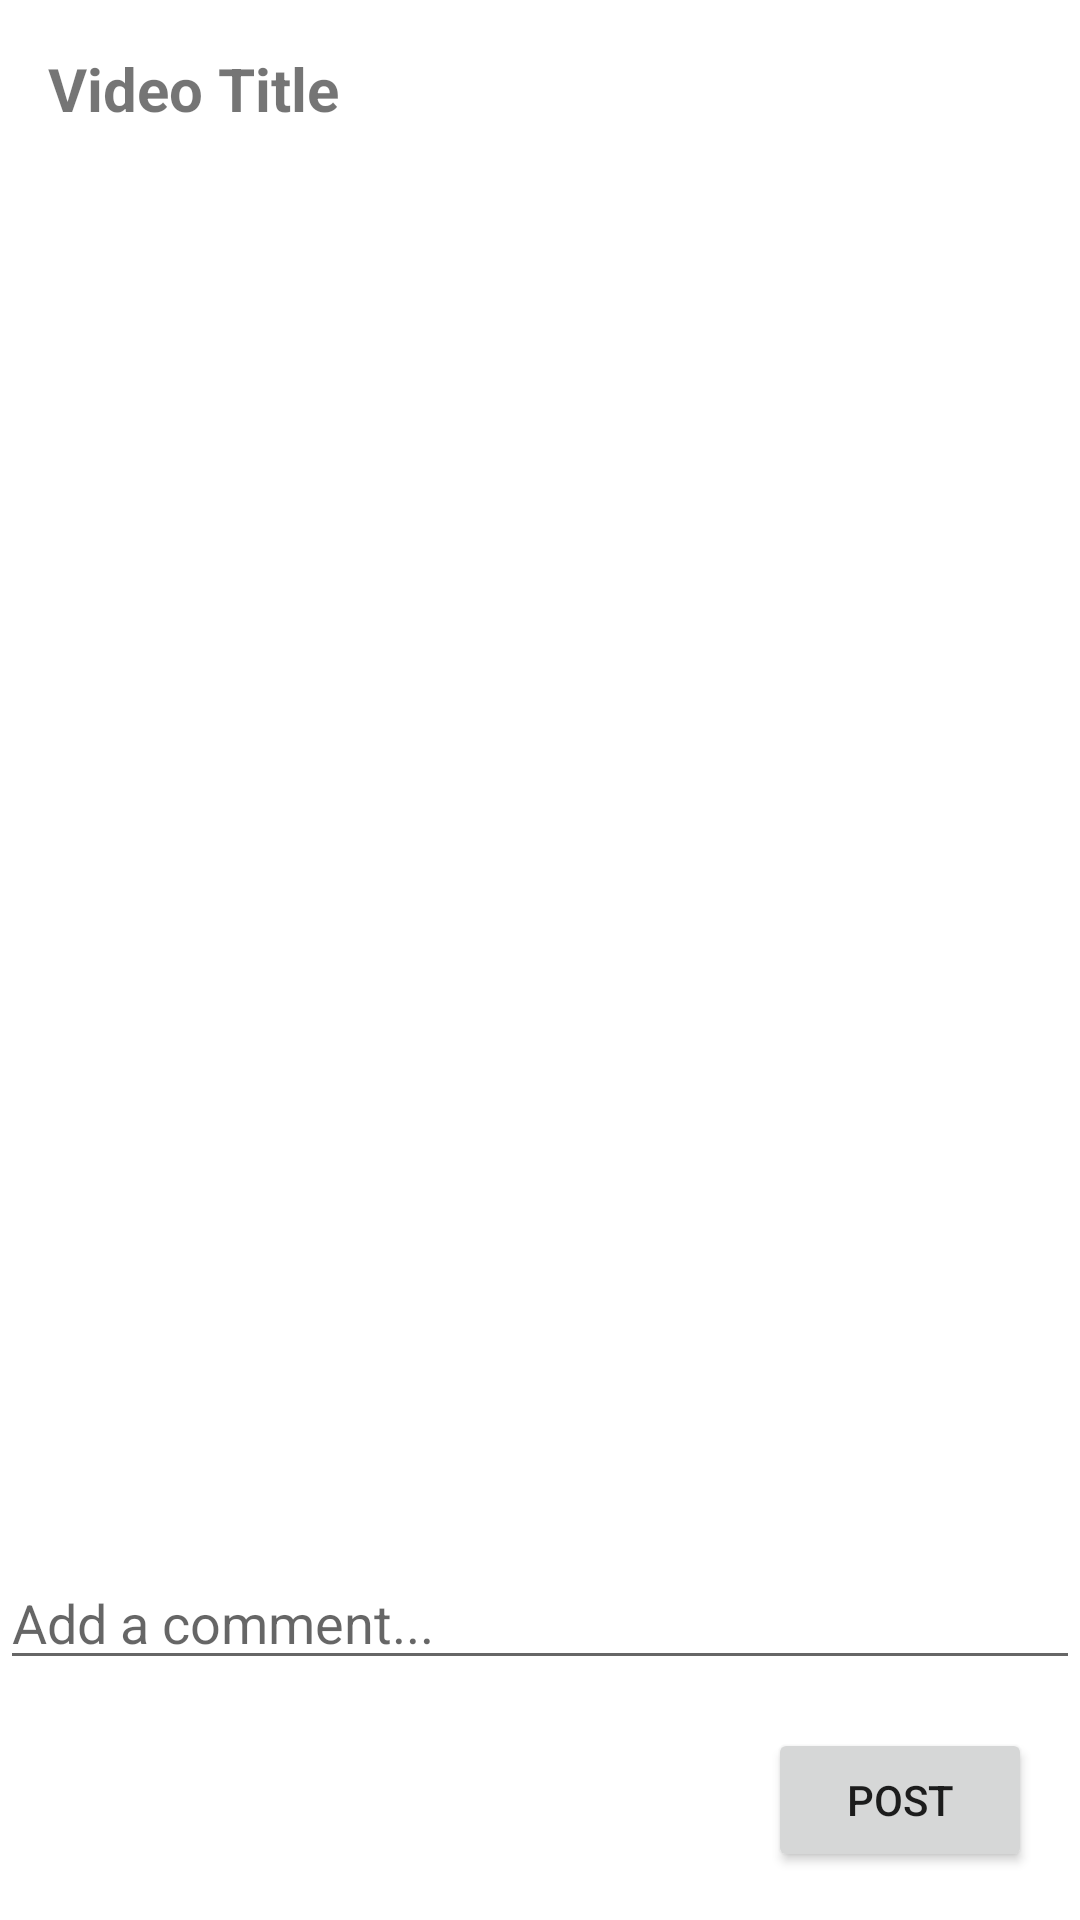

The Android layout XML behind this screen, and the referenced resources:
<!-- AndroidManifest.xml: activity theme Theme.BrightMinds.NoActionBar -->
<!-- res/layout/activity_comment.xml -->
<?xml version="1.0" encoding="utf-8"?>
<androidx.coordinatorlayout.widget.CoordinatorLayout xmlns:android="http://schemas.android.com/apk/res/android"
    xmlns:app="http://schemas.android.com/apk/res-auto"
    xmlns:tools="http://schemas.android.com/tools"
    android:layout_width="match_parent"
    android:layout_height="match_parent"
    tools:context="Controller.CommentActivity">

    <LinearLayout xmlns:android="http://schemas.android.com/apk/res/android"
        android:layout_width="match_parent"
        android:layout_height="match_parent"
        android:orientation="vertical">

        <TextView
            android:id="@+id/comment_activity_cast_title"
            android:layout_width="match_parent"
            android:layout_height="wrap_content"
            android:text="Video Title"
            android:textSize="20sp"
            android:textStyle="bold"
            android:padding="16dp" />

        <ListView
            android:id="@+id/comment_activity_comments_list_view"
            android:layout_width="match_parent"
            android:layout_height="0dp"
            android:layout_weight="1" />

        <EditText
            android:id="@+id/comment_activity_edit_comment_view"
            android:layout_width="match_parent"
            android:layout_height="wrap_content"
            android:hint="Add a comment..."
            android:inputType="textCapSentences"
            android:maxLines="3"
            android:imeOptions="actionSend" />

        <Button
            android:id="@+id/comment_activity_post_comment_button"
            android:layout_width="wrap_content"
            android:layout_height="wrap_content"
            android:text="Post"
            android:layout_gravity="end"
            android:layout_margin="16dp" />

    </LinearLayout>


</androidx.coordinatorlayout.widget.CoordinatorLayout>
<!-- resources referenced by this layout -->
<resources>
  <style name="Theme.BrightMinds.NoActionBar" parent="Theme.BrightMinds">
          <item name="windowActionBar">false</item>
          <item name="windowNoTitle">true</item>
      </style>
  <style name="Theme.BrightMinds" parent="Theme.MaterialComponents.DayNight.NoActionBar">
          
          <item name="colorPrimary">@color/primary</item>
          <item name="colorOnPrimary">@color/black</item>
          
          <item name="colorSecondary">@color/secondary</item>
          <item name="colorOnSecondary">@color/white</item>
          
          <item name="android:statusBarColor" tools:targetApi="l">?attr/colorPrimaryVariant</item>
          
      </style>
  <color name="primary">#F1F1F1</color>
  <color name="secondary">#1C1C1C</color>
  <!-- not gathered from this repository: default colours our renderer supplied (Android Studio template values) -->
  <color name="black">#FF000000</color>
  <color name="white">#FFFFFFFF</color>
</resources>
